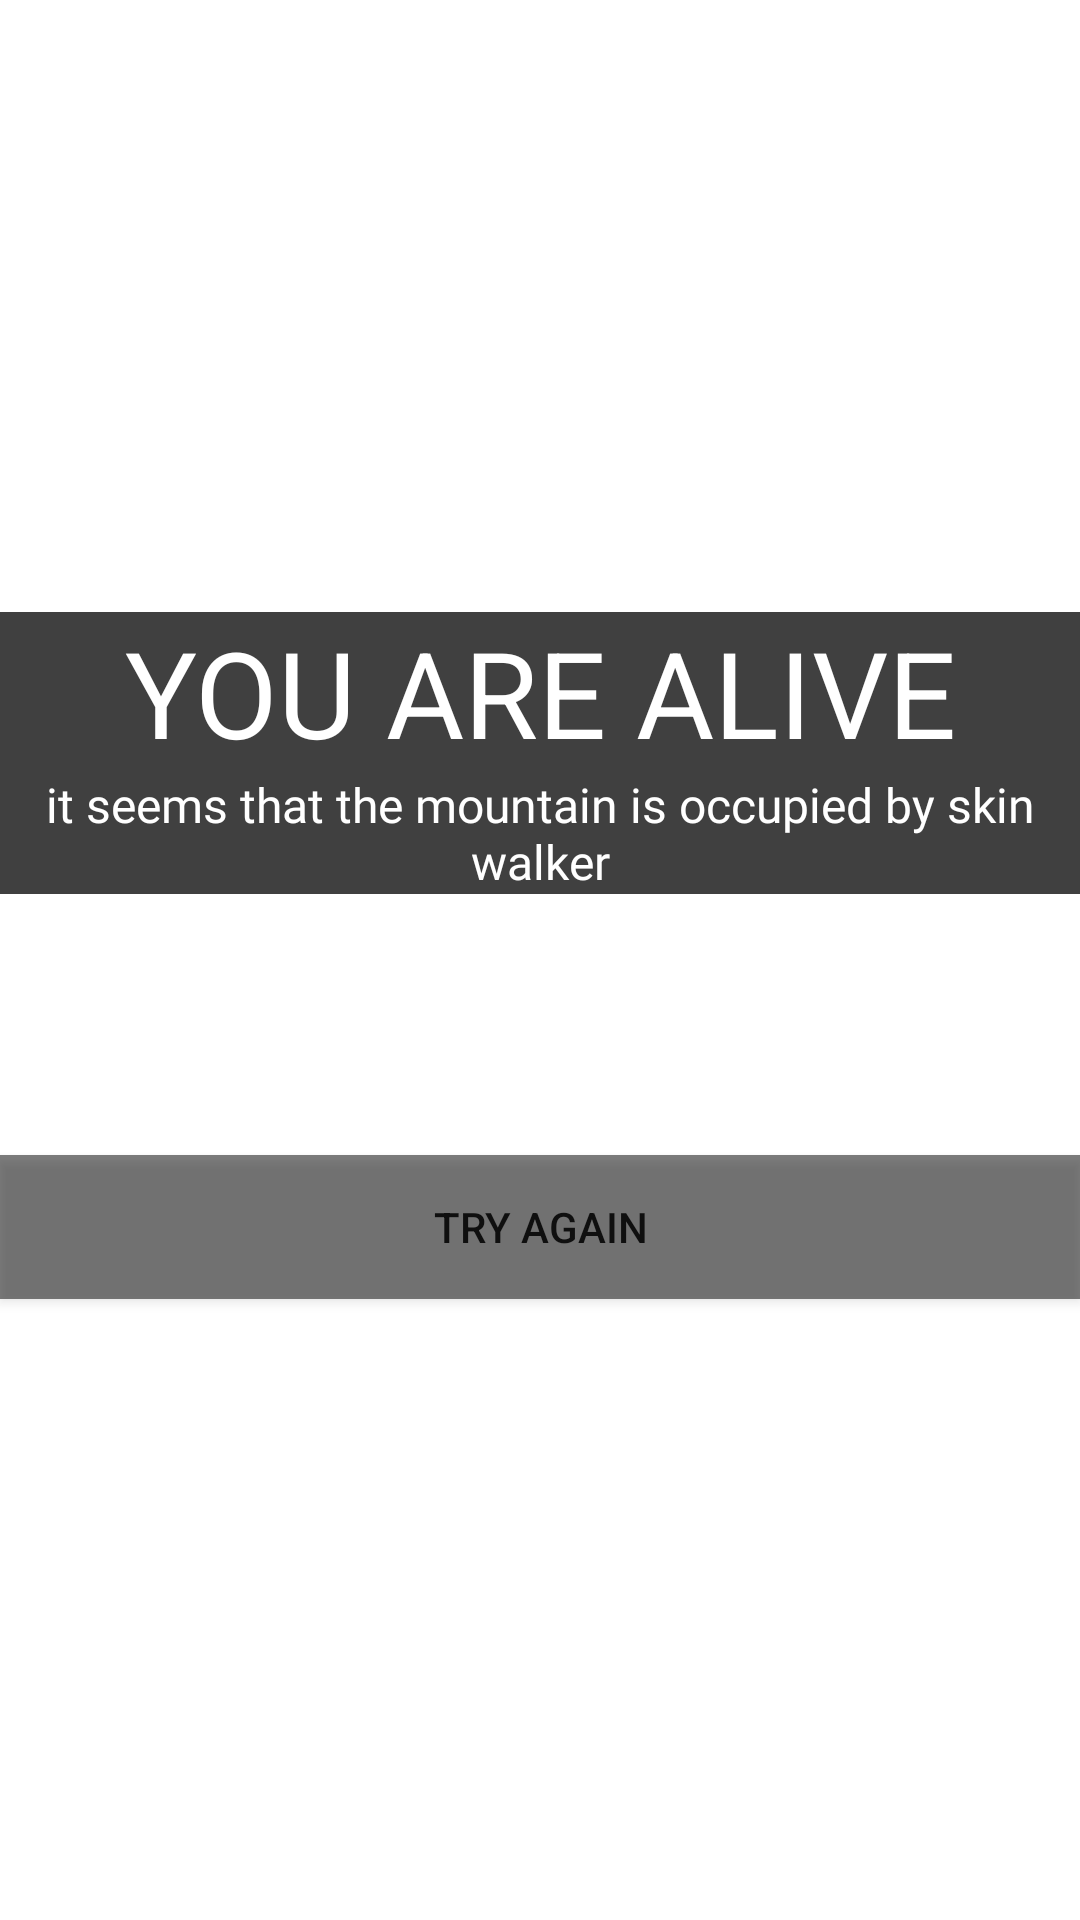

Write the Android layout XML for this screen, with the resource values it uses.
<!-- AndroidManifest.xml: application theme Theme.VisualNovelProject -->
<!-- res/layout/activity_page14.xml -->
<?xml version="1.0" encoding="utf-8"?>
<androidx.constraintlayout.widget.ConstraintLayout xmlns:android="http://schemas.android.com/apk/res/android"
    xmlns:app="http://schemas.android.com/apk/res-auto"
    xmlns:tools="http://schemas.android.com/tools"
    android:layout_width="match_parent"
    android:layout_height="match_parent"
    tools:context=".page14">

    <ImageView
        android:id="@+id/imageView17"
        android:layout_width="715dp"
        android:layout_height="987dp"
        app:layout_constraintBottom_toBottomOf="parent"
        app:layout_constraintEnd_toEndOf="parent"
        app:layout_constraintStart_toStartOf="parent"
        app:layout_constraintTop_toTopOf="parent"
        app:srcCompat="@drawable/room" />

    <TextView
        android:id="@+id/textView16"
        android:layout_width="0dp"
        android:layout_height="wrap_content"
        android:layout_marginTop="204dp"
        android:background="#BF000000"
        android:text="YOU ARE ALIVE"
        android:textAlignment="center"
        android:textColor="#FFFFFF"
        android:textSize="40sp"
        app:layout_constraintEnd_toEndOf="parent"
        app:layout_constraintStart_toStartOf="parent"
        app:layout_constraintTop_toTopOf="parent" />

    <TextView
        android:id="@+id/textView17"
        android:layout_width="0dp"
        android:layout_height="wrap_content"
        android:background="#BF000000"
        android:fontFamily="@font/inria_sans_light"
        android:text="it seems that the mountain is occupied by skin walker"
        android:textAlignment="center"
        android:textColor="#FFFFFF"
        android:textSize="16sp"
        app:layout_constraintEnd_toEndOf="parent"
        app:layout_constraintStart_toStartOf="parent"
        app:layout_constraintTop_toBottomOf="@+id/textView16" />

    <Button
        android:id="@+id/button_restart"
        android:layout_width="0dp"
        android:layout_height="wrap_content"
        android:layout_marginTop="87dp"
        android:background="#80000000"
        android:text="TRY AGAIN"
        app:layout_constraintEnd_toEndOf="parent"
        app:layout_constraintStart_toStartOf="parent"
        app:layout_constraintTop_toBottomOf="@+id/textView17" />

</androidx.constraintlayout.widget.ConstraintLayout>
<!-- resources referenced by this layout -->
<resources>
  <style name="Theme.VisualNovelProject" parent="Theme.MaterialComponents.DayNight.DarkActionBar">
          
          <item name="colorPrimary">@color/purple_500</item>
          <item name="colorPrimaryVariant">@color/purple_700</item>
          <item name="colorOnPrimary">@color/white</item>
          
          <item name="colorSecondary">@color/teal_200</item>
          <item name="colorSecondaryVariant">@color/teal_700</item>
          <item name="colorOnSecondary">@color/black</item>
          
          <item name="android:statusBarColor">?attr/colorPrimaryVariant</item>
          
      </style>
  <color name="purple_500">#000000</color>
  <color name="purple_700">#000000</color>
  <color name="white">#FFFFFFFF</color>
  <color name="teal_200">#FF03DAC5</color>
  <color name="teal_700">#FF018786</color>
  <color name="black">#BF000000</color>
</resources>
